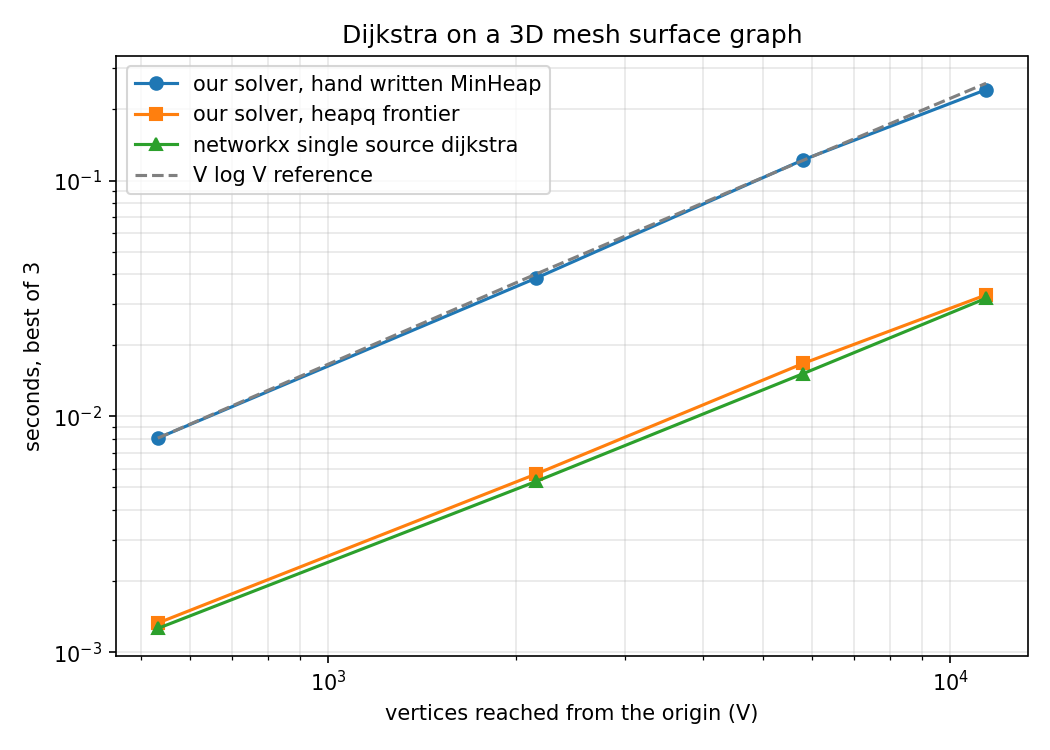

The file beside this chart, header and first rows:
mesh, vertices, edges, mine_s, heapq_s, networkx_s
mesh_00500.obj, 532, 1487, 0.008095, 0.001332, 0.001264
mesh_02000.obj, 2159, 6281, 0.0386, 0.005707, 0.00531
mesh_10000.obj, 5799, 17072, 0.1224, 0.01678, 0.0152
mesh_20000.obj, 11408, 33372, 0.2427, 0.03276, 0.03168
